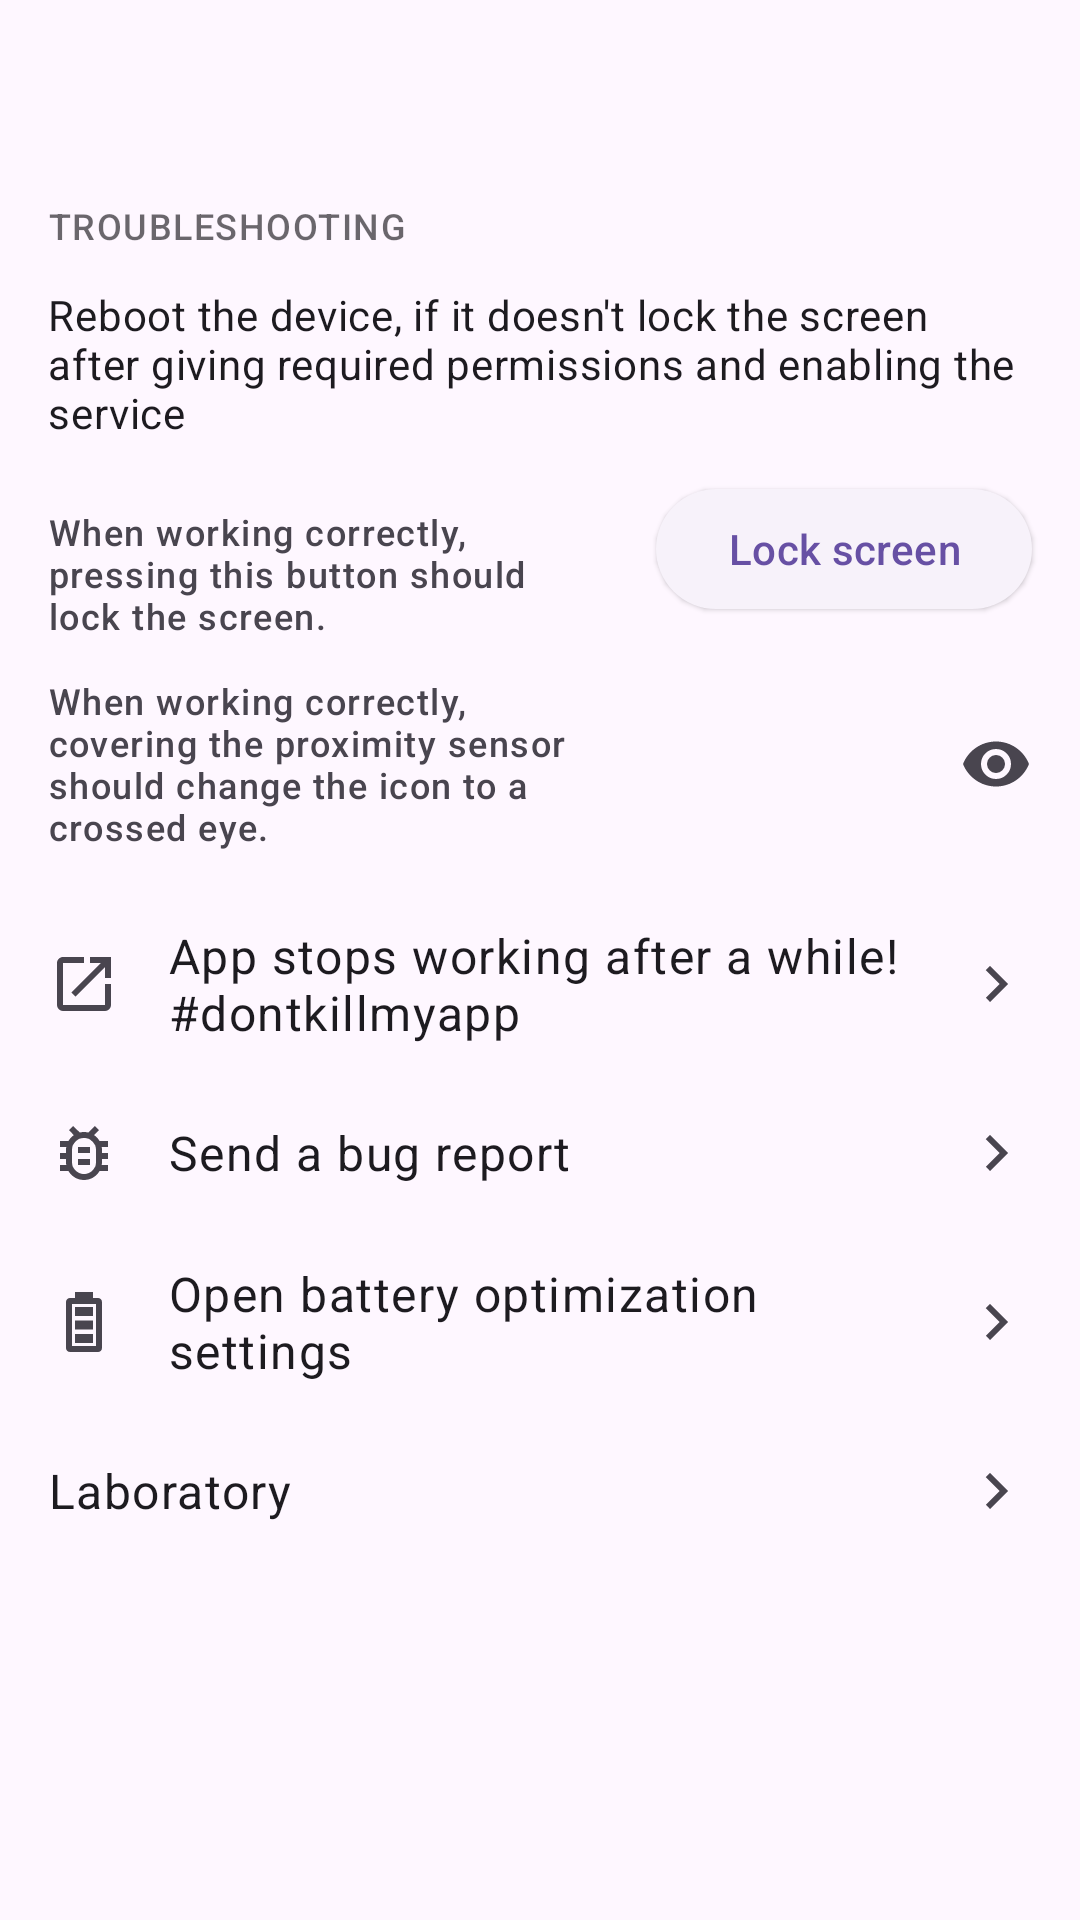

Here is an Android app screen rendered from its layout file. Give the layout XML and the strings, colors and styles it references.
<!-- AndroidManifest.xml: application theme AppTheme -->
<!-- res/layout/layout_troubleshooting.xml -->
<?xml version="1.0" encoding="utf-8"?>
<androidx.constraintlayout.widget.ConstraintLayout xmlns:android="http://schemas.android.com/apk/res/android"
    xmlns:app="http://schemas.android.com/apk/res-auto"
    xmlns:tools="http://schemas.android.com/tools"
    android:layout_width="match_parent"
    android:layout_height="wrap_content"
    android:layout_marginBottom="16dp">

    <androidx.constraintlayout.widget.Guideline
        android:id="@+id/startGuideline"
        android:layout_width="wrap_content"
        android:layout_height="wrap_content"
        android:orientation="vertical"
        app:layout_constraintGuide_begin="16dp" />

    <androidx.constraintlayout.widget.Guideline
        android:id="@+id/endGuideline"
        android:layout_width="wrap_content"
        android:layout_height="wrap_content"
        android:orientation="vertical"
        app:layout_constraintGuide_end="16dp" />

    <TextView
        android:id="@+id/howItWorks"
        android:layout_width="0dp"
        android:layout_height="wrap_content"
        android:layout_marginTop="16dp"
        android:paddingHorizontal="16dp"
        android:textAppearance="?textAppearanceBodyMedium"
        app:layout_constraintEnd_toEndOf="parent"
        app:layout_constraintStart_toStartOf="parent"
        app:layout_constraintTop_toTopOf="parent" />

    <TextView
        android:id="@+id/troubleshooting"
        android:layout_width="0dp"
        android:layout_height="wrap_content"
        android:layout_marginTop="32dp"
        android:alpha="0.66"
        android:text="@string/troubleshoot"
        android:textAllCaps="true"
        android:textAppearance="?textAppearanceLabelMedium"
        android:textColor="?colorOnSurface"
        app:layout_constraintEnd_toStartOf="@id/endGuideline"
        app:layout_constraintStart_toEndOf="@id/startGuideline"
        app:layout_constraintTop_toBottomOf="@id/howItWorks" />

    <com.google.android.material.card.MaterialCardView
        android:id="@+id/troubleshootingSwSensor"
        android:layout_width="match_parent"
        android:layout_height="wrap_content"
        android:layout_marginStart="@dimen/cardMarginHorizontal"
        android:layout_marginTop="12dp"
        android:layout_marginEnd="@dimen/cardMarginHorizontal"
        android:visibility="gone"
        app:cardCornerRadius="@dimen/cardCornerRadius"
        app:layout_constraintTop_toBottomOf="@id/troubleshooting">

        <LinearLayout
            android:layout_width="match_parent"
            android:layout_height="wrap_content"
            android:orientation="vertical">

            <TextView
                android:layout_width="match_parent"
                android:layout_height="wrap_content"
                android:drawablePadding="16dp"
                android:paddingHorizontal="16dp"
                android:paddingTop="12dp"
                android:text="@string/troubleshoot_sw_sensor_title"
                android:textAppearance="?android:textAppearanceMedium"
                android:textColor="?android:textColorPrimary"
                android:textSize="15sp" />

            <TextView
                android:id="@+id/troubleshootingSwSensorReset"
                android:layout_width="match_parent"
                android:layout_height="wrap_content"
                android:layout_marginTop="12dp"
                android:layout_marginBottom="12dp"
                android:background="?selectableItemBackground"
                android:drawablePadding="16dp"
                android:gravity="center_vertical"
                android:paddingHorizontal="16dp"
                android:paddingTop="12dp"
                android:paddingBottom="12dp"
                android:text="@string/troubleshoot_sw_sensor_reset_app"
                android:textAppearance="?android:textAppearanceMedium"
                android:textColor="?android:textColorPrimary"
                android:textSize="15sp"
                app:drawableStartCompat="@drawable/ic_outline_play_store" />

        </LinearLayout>

    </com.google.android.material.card.MaterialCardView>

    <TextView
        android:id="@+id/troubleshootingReboot"
        android:layout_width="0dp"
        android:layout_height="wrap_content"
        android:drawablePadding="16dp"
        android:paddingHorizontal="16dp"
        android:paddingTop="12dp"
        android:paddingBottom="12dp"
        android:text="@string/troubleshoot_reboot"
        android:textAppearance="?textAppearanceBodyMedium"
        app:layout_constraintEnd_toEndOf="parent"
        app:layout_constraintStart_toStartOf="parent"
        app:layout_constraintTop_toBottomOf="@id/troubleshootingSwSensor" />

    <TextView
        android:id="@+id/lockScreenBtnDescription"
        android:layout_width="0dp"
        android:layout_height="wrap_content"
        android:layout_marginTop="10dp"
        android:layout_marginEnd="16dp"
        android:text="@string/troubleshoot_lock_screen_description"
        android:textAppearance="?textAppearanceLabelMedium"
        app:layout_constraintEnd_toStartOf="@id/lockScreenBtn"
        app:layout_constraintStart_toEndOf="@id/startGuideline"
        app:layout_constraintTop_toBottomOf="@id/troubleshootingReboot" />

    <com.google.android.material.button.MaterialButton
        android:id="@+id/lockScreenBtn"
        style="@style/ButtonElevated"
        android:layout_width="wrap_content"
        android:layout_height="wrap_content"
        android:text="@string/troubleshoot_lock_screen"
        app:layout_constraintEnd_toStartOf="@id/endGuideline"
        app:layout_constraintTop_toBottomOf="@id/troubleshootingReboot" />

    <androidx.constraintlayout.widget.Barrier
        android:id="@+id/lockScreenBarrier"
        android:layout_width="wrap_content"
        android:layout_height="wrap_content"
        app:barrierDirection="bottom"
        app:constraint_referenced_ids="lockScreenBtnDescription,lockScreenBtn" />

    <TextView
        android:id="@+id/proximityIconDescription"
        android:layout_width="0dp"
        android:layout_height="wrap_content"
        android:layout_marginTop="12dp"
        android:layout_marginEnd="16dp"
        android:minHeight="48dp"
        android:text="@string/troubleshoot_proximity_description"
        android:textAppearance="?textAppearanceLabelMedium"
        app:layout_constraintEnd_toStartOf="@id/lockScreenBtn"
        app:layout_constraintStart_toEndOf="@id/startGuideline"
        app:layout_constraintTop_toTopOf="@id/lockScreenBarrier" />

    <TextView
        android:id="@+id/proximityCmText"
        android:layout_width="0dp"
        android:layout_height="wrap_content"
        android:layout_marginStart="16dp"
        android:layout_marginEnd="16dp"
        android:gravity="end"
        android:textAppearance="?textAppearanceLabelSmall"
        app:layout_constraintBottom_toBottomOf="@id/proximityIcon"
        app:layout_constraintEnd_toStartOf="@id/proximityIcon"
        app:layout_constraintStart_toEndOf="@id/proximityIconDescription"
        app:layout_constraintTop_toTopOf="@id/proximityIcon"
        tools:text="10 cm." />

    <ImageView
        android:id="@+id/proximityIcon"
        android:layout_width="wrap_content"
        android:layout_height="wrap_content"
        android:src="@drawable/ic_eye"
        android:text="@string/troubleshoot_lock_screen"
        app:layout_constraintBottom_toBottomOf="@id/proximityIconDescription"
        app:layout_constraintEnd_toStartOf="@id/endGuideline"
        app:layout_constraintTop_toTopOf="@id/proximityIconDescription" />

    <TextView
        android:id="@+id/troubleshootingDontKillMyApp"
        android:layout_width="0dp"
        android:layout_height="wrap_content"
        android:layout_marginTop="12dp"
        android:background="?selectableItemBackground"
        android:drawablePadding="16dp"
        android:gravity="center_vertical"
        android:paddingHorizontal="16dp"
        android:paddingTop="12dp"
        android:paddingBottom="12dp"
        android:text="@string/help_bug_report_dont_kill_my_app"
        android:textAppearance="?textAppearanceBodyLarge"
        app:drawableEndCompat="@drawable/ic_chevron"
        app:drawableStartCompat="@drawable/ic_shortcut"
        app:layout_constraintEnd_toEndOf="parent"
        app:layout_constraintStart_toStartOf="parent"
        app:layout_constraintTop_toBottomOf="@id/proximityIconDescription" />

    <TextView
        android:id="@+id/bugReportBtn"
        android:layout_width="0dp"
        android:layout_height="wrap_content"
        android:background="?selectableItemBackground"
        android:drawablePadding="16dp"
        android:gravity="center_vertical"
        android:paddingHorizontal="16dp"
        android:paddingTop="12dp"
        android:paddingBottom="12dp"
        android:text="@string/help_bug_report"
        android:textAppearance="?textAppearanceBodyLarge"
        app:drawableEndCompat="@drawable/ic_chevron"
        app:drawableStartCompat="@drawable/ic_outline_bug_report"
        app:layout_constraintEnd_toEndOf="parent"
        app:layout_constraintStart_toStartOf="parent"
        app:layout_constraintTop_toBottomOf="@id/troubleshootingDontKillMyApp" />

    <TextView
        android:id="@+id/batteryOptimizationBtn"
        android:layout_width="0dp"
        android:layout_height="wrap_content"
        android:background="?selectableItemBackground"
        android:drawablePadding="16dp"
        android:gravity="center_vertical"
        android:paddingHorizontal="16dp"
        android:paddingTop="12dp"
        android:paddingBottom="12dp"
        android:text="@string/help_disable_battery_optimizations"
        android:textAppearance="?textAppearanceBodyLarge"
        app:drawableEndCompat="@drawable/ic_chevron"
        app:drawableStartCompat="@drawable/ic_outline_battery"
        app:layout_constraintEnd_toEndOf="parent"
        app:layout_constraintStart_toStartOf="parent"
        app:layout_constraintTop_toBottomOf="@id/bugReportBtn" />

    <TextView
        android:id="@+id/labBtn"
        android:layout_width="0dp"
        android:layout_height="wrap_content"
        android:background="?selectableItemBackground"
        android:drawablePadding="16dp"
        android:gravity="center_vertical"
        android:paddingHorizontal="16dp"
        android:paddingTop="12dp"
        android:paddingBottom="12dp"
        android:text="@string/help_test"
        android:textAppearance="?textAppearanceBodyLarge"
        app:drawableEndCompat="@drawable/ic_chevron"
        app:drawableStartCompat="@drawable/ic_test_tube"
        app:layout_constraintEnd_toEndOf="parent"
        app:layout_constraintStart_toStartOf="parent"
        app:layout_constraintTop_toBottomOf="@id/batteryOptimizationBtn" />

</androidx.constraintlayout.widget.ConstraintLayout>
<!-- resources referenced by this layout -->
<resources>
  <dimen name="cardCornerRadius">24dp</dimen>
  <dimen name="cardMarginHorizontal">16dp</dimen>
  <!-- drawable ic_chevron (drawable) -->
  <vector xmlns:android="http://schemas.android.com/apk/res/android"
      android:width="24dp"
      android:height="24dp"
      android:tint="?attr/colorControlNormal"
      android:viewportWidth="24"
      android:viewportHeight="24">
      <path
          android:fillColor="#000"
          android:pathData="M8.59,16.58L13.17,12L8.59,7.41L10,6L16,12L10,18L8.59,16.58Z" />
  </vector>
  <!-- drawable ic_eye (drawable) -->
  <vector xmlns:android="http://schemas.android.com/apk/res/android"
      android:width="24dp"
      android:height="24dp"
      android:tint="?attr/colorControlNormal"
      android:viewportWidth="24"
      android:viewportHeight="24">
      <path
          android:fillColor="#000"
          android:pathData="M12,9A3,3 0 0,0 9,12A3,3 0 0,0 12,15A3,3 0 0,0 15,12A3,3 0 0,0 12,9M12,17A5,5 0 0,1 7,12A5,5 0 0,1 12,7A5,5 0 0,1 17,12A5,5 0 0,1 12,17M12,4.5C7,4.5 2.73,7.61 1,12C2.73,16.39 7,19.5 12,19.5C17,19.5 21.27,16.39 23,12C21.27,7.61 17,4.5 12,4.5Z" />
  </vector>
  <!-- drawable ic_outline_battery (drawable) -->
  <vector xmlns:android="http://schemas.android.com/apk/res/android"
      android:width="24dp"
      android:height="24dp"
      android:tint="?attr/colorControlNormal"
      android:viewportWidth="24"
      android:viewportHeight="24">
      <path
          android:fillColor="#000"
          android:pathData="M16 20H8V6H16M16.67 4H15V2H9V4H7.33C6.6 4 6 4.6 6 5.33V20.67C6 21.4 6.6 22 7.33 22H16.67C17.41 22 18 21.41 18 20.67V5.33C18 4.6 17.4 4 16.67 4M15 16H9V19H15V16M15 7H9V10H15V7M15 11.5H9V14.5H15V11.5Z" />
  </vector>
  <!-- drawable ic_shortcut (drawable) -->
  <vector xmlns:android="http://schemas.android.com/apk/res/android"
      android:width="24dp"
      android:height="24dp"
      android:tint="?attr/colorControlNormal"
      android:viewportWidth="24"
      android:viewportHeight="24">
      <path
          android:fillColor="#000"
          android:pathData="M14,3V5H17.59L7.76,14.83L9.17,16.24L19,6.41V10H21V3M19,19H5V5H12V3H5C3.89,3 3,3.9 3,5V19A2,2 0 0,0 5,21H19A2,2 0 0,0 21,19V12H19V19Z" />
  </vector>
  <string name="help_bug_report">Send a bug report</string>
  <string name="help_bug_report_dont_kill_my_app">App stops working after a while! #dontkillmyapp</string>
  <string name="help_disable_battery_optimizations">Open battery optimization settings</string>
  <string name="help_test">Laboratory</string>
  <string name="troubleshoot">Troubleshooting</string>
  <string name="troubleshoot_lock_screen">Lock screen</string>
  <string name="troubleshoot_lock_screen_description">When working correctly, pressing this button should lock the screen.</string>
  <string name="troubleshoot_proximity_description">When working correctly, covering the proximity sensor should change the icon to a crossed eye.</string>
  <string name="troubleshoot_reboot">Reboot the device, if it doesn\'t lock the screen after giving required permissions and enabling the service</string>
  <string name="troubleshoot_sw_sensor_reset_app">Download the Proximity sensor reset app from the Play Store</string>
  <string name="troubleshoot_sw_sensor_title">You device may be using a virtual Proximity sensor that is prone to have calibration issues and may need a reset.</string>
  <style name="ButtonElevated" parent="Widget.Material3.Button.ElevatedButton">
      </style>
  <style name="AppTheme" parent="AppTheme_Base">
          <item name="android:statusBarColor">@android:color/transparent</item>
          <item name="android:windowLayoutInDisplayCutoutMode">shortEdges</item>
      </style>
  <style name="AppTheme_Base" parent="Theme.Material3.DayNight.NoActionBar">
          <item name="android:navigationBarColor">@color/colorNavigationBarPreQ</item>
      </style>
  <color name="colorNavigationBarPreQ">#B3FFFFFF</color>
</resources>
